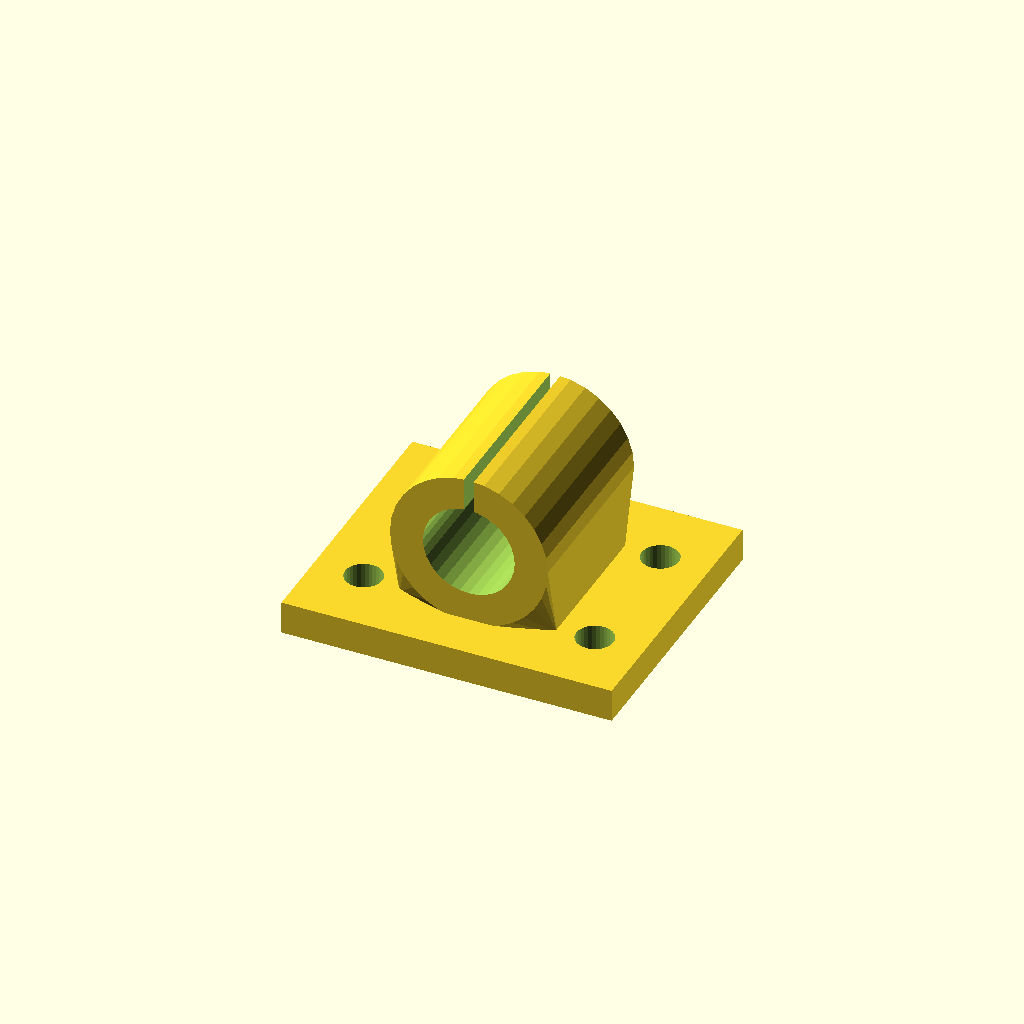
Cell 1: rendered with the file's own defaults.
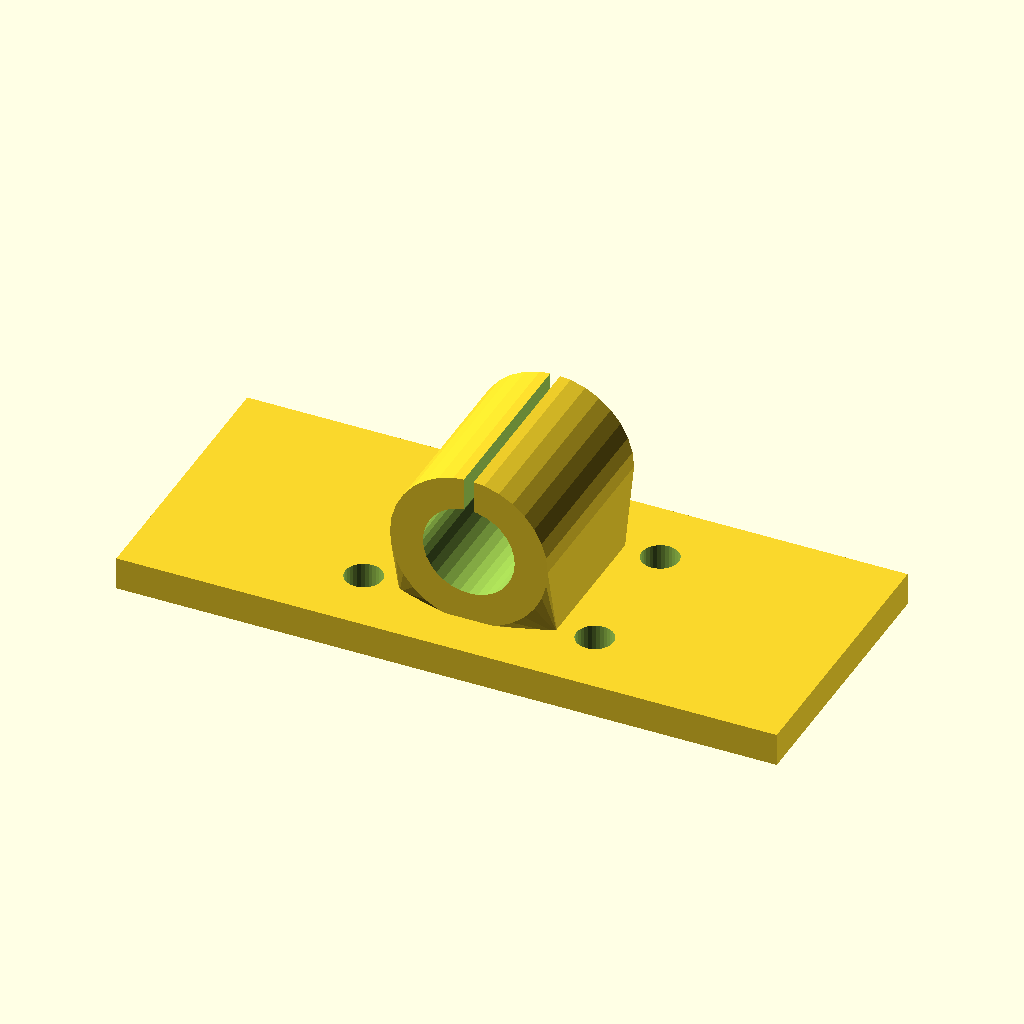
Cell 2: the same model with base_w = 160.
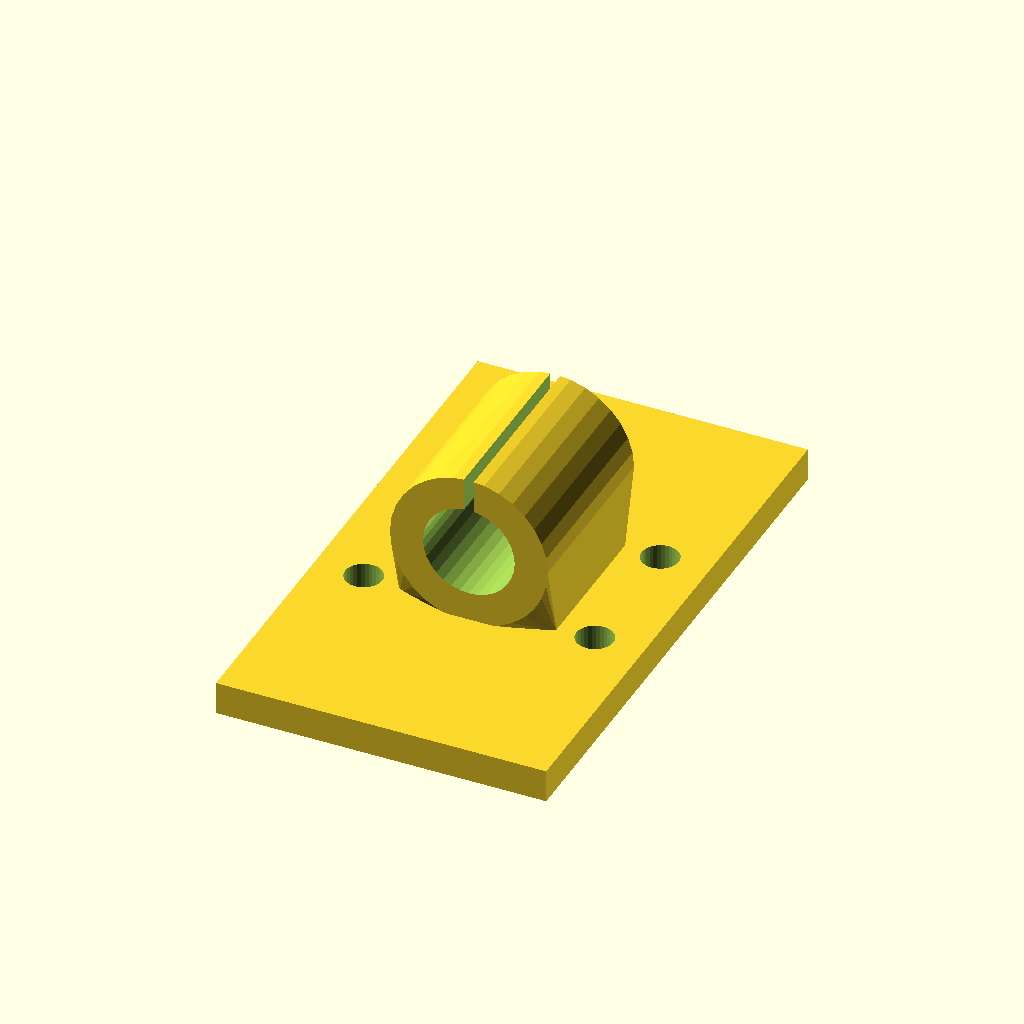
Cell 3: the same model with base_d = 136.
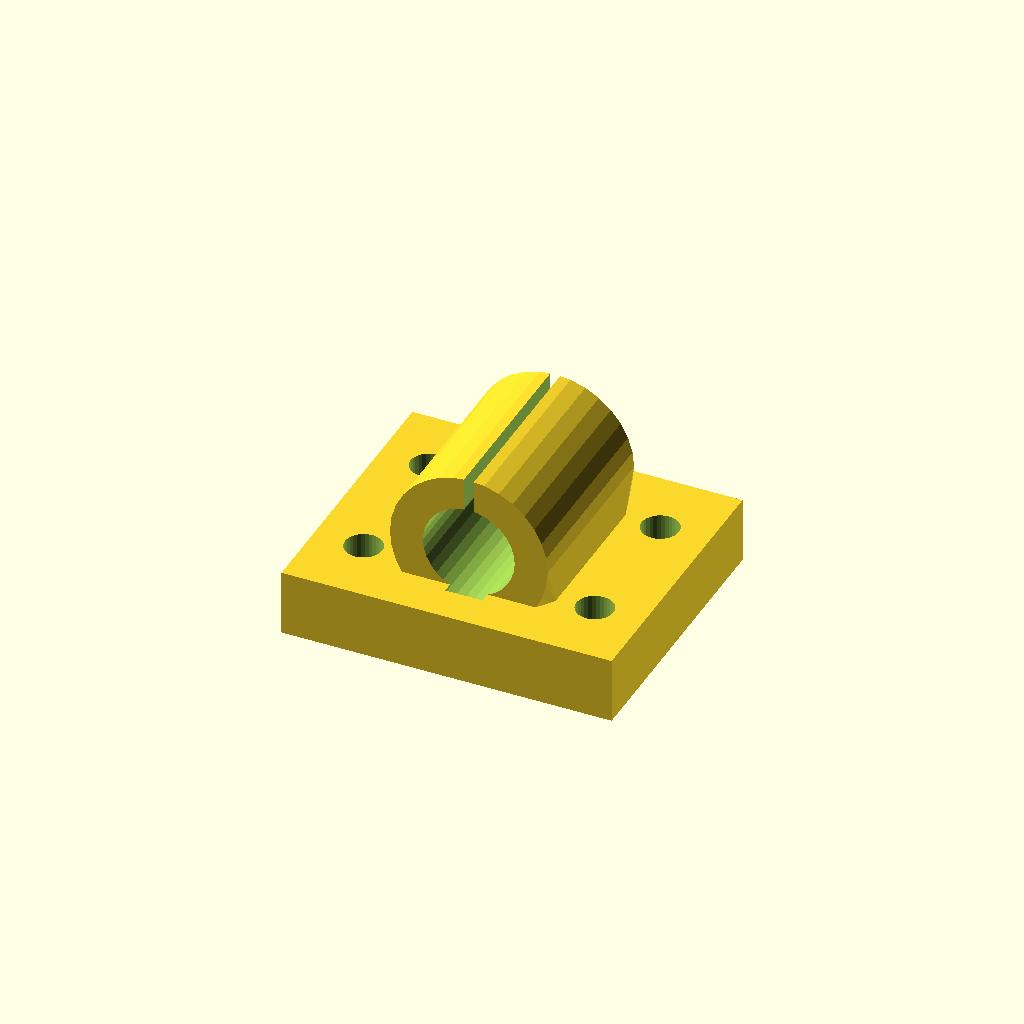
Cell 4: base_t = 16 (everything else at default).
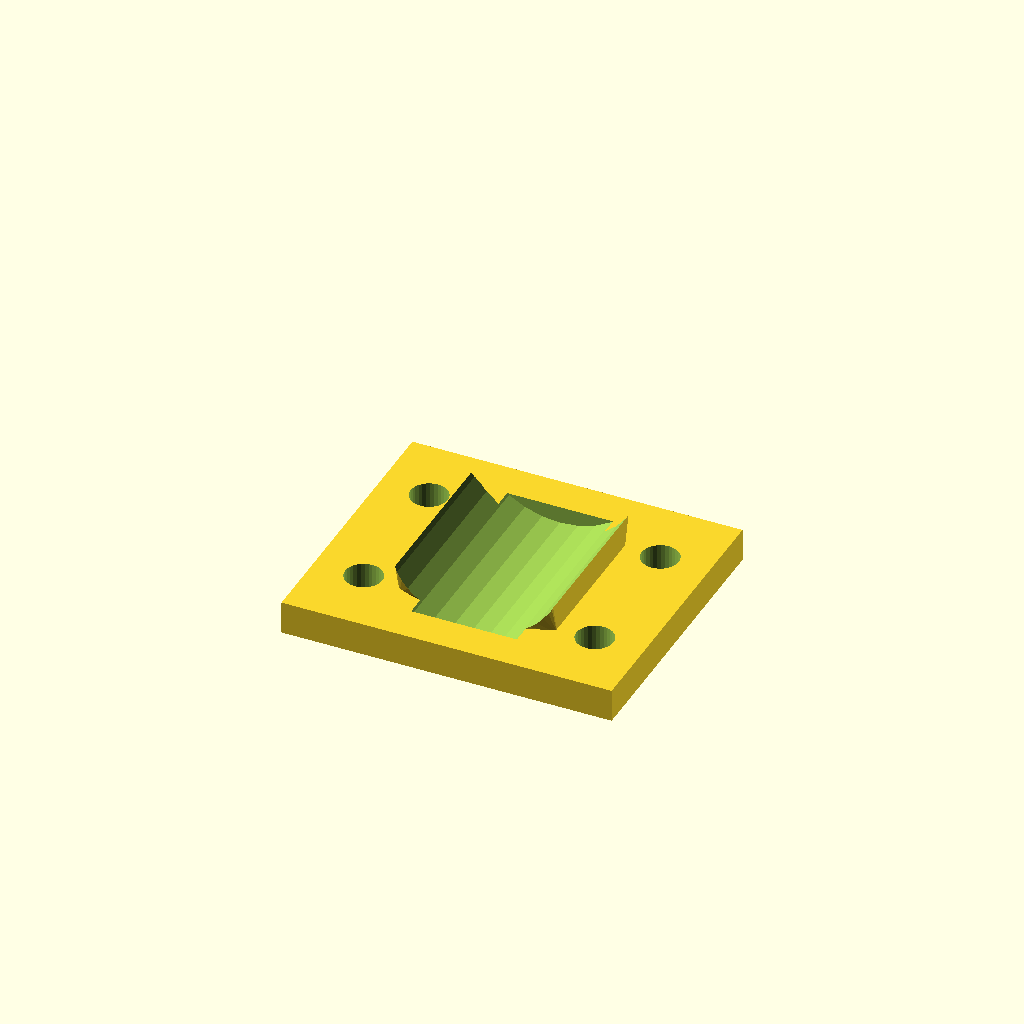
Cell 5: bore_d = 44.46 (everything else at default).
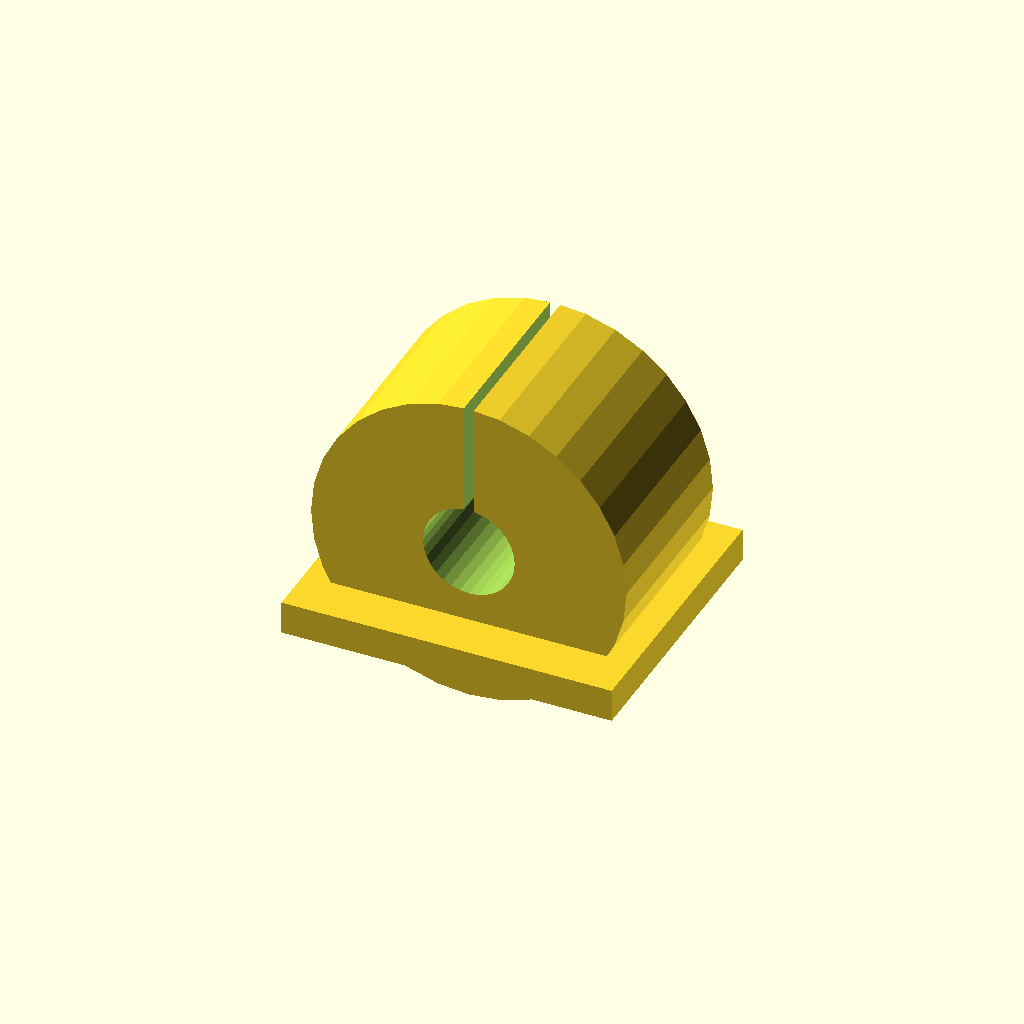
Cell 6: the same model with house_r = 38.22.
All cells are drawn from one camera (rotation 55°, 0°, 25°, orthographic, colour scheme Cornfield), so only the parameter changes between them.
Source of the model, optional_data/data/gen3/bearingblocks/part_0037.scad:
$fn = 32;

// ----------------------------------------------------------------------
// Bearing block: 80 x 68 mm base, 22.23 mm bore at 26.11 mm
// ----------------------------------------------------------------------

// --- parameters (mm) ---
base_w = 80;              // base width
base_d = 68;              // base depth
base_t = 8;               // base thickness
bore_d = 22.23;           // shaft / bearing bore
house_r = 19.11;          // housing outer radius
house_len = 44.88;        // housing length along the shaft
foot_w = 38.22;           // foot width under the housing
foot_len = 34.88;         // foot length along the shaft
axis_z = 26.11;           // bore axis height above the base
holes_d = 9;              // mounting holes
hole_x = 28;              // mounting hole spacing
groove_w = 2.4;           // oil groove width

difference() {
  union() {
    /* base plate with its underside on z = 0 */
    translate([0, 0, base_t / 2]) cube([base_w, base_d, base_t], center = true);
    /* hull foot: a straight web blending into the round housing */
    hull() {
      translate([0, 0, base_t - 0.5]) cube([foot_w, foot_len, 1.6], center = true);
      translate([0, 0, axis_z]) rotate([-90, 0, 0]) cylinder(h = house_len, d = 2 * house_r, center = true);
    }
  }
  /* bore through the housing, 2.5 mm clear on both sides */
  translate([0, 0, axis_z]) rotate([-90, 0, 0]) cylinder(h = house_len + 5, d = bore_d, center = true);
  /* oil groove from the top of the housing into the bore */
  translate([-groove_w / 2, -house_len / 2 - 2.5, axis_z + bore_d * 0.17]) cube([groove_w, house_len + 5, house_r + 5]);
  /* mounting holes through the base plate */
  for (hx = [-28, 28]) {
    for (hy = [-17, 17]) {
      translate([hx, hy, -2.5]) cylinder(h = base_t + 5, d = holes_d);
    }
  }
}
Parameter table extracted from the source (name, type, default, range or options):
base_w: number, default 80
base_d: number, default 68
base_t: number, default 8
bore_d: number, default 22.23
house_r: number, default 19.11
house_len: number, default 44.88
foot_w: number, default 38.22
foot_len: number, default 34.88
axis_z: number, default 26.11
holes_d: number, default 9
hole_x: number, default 28
groove_w: number, default 2.4
